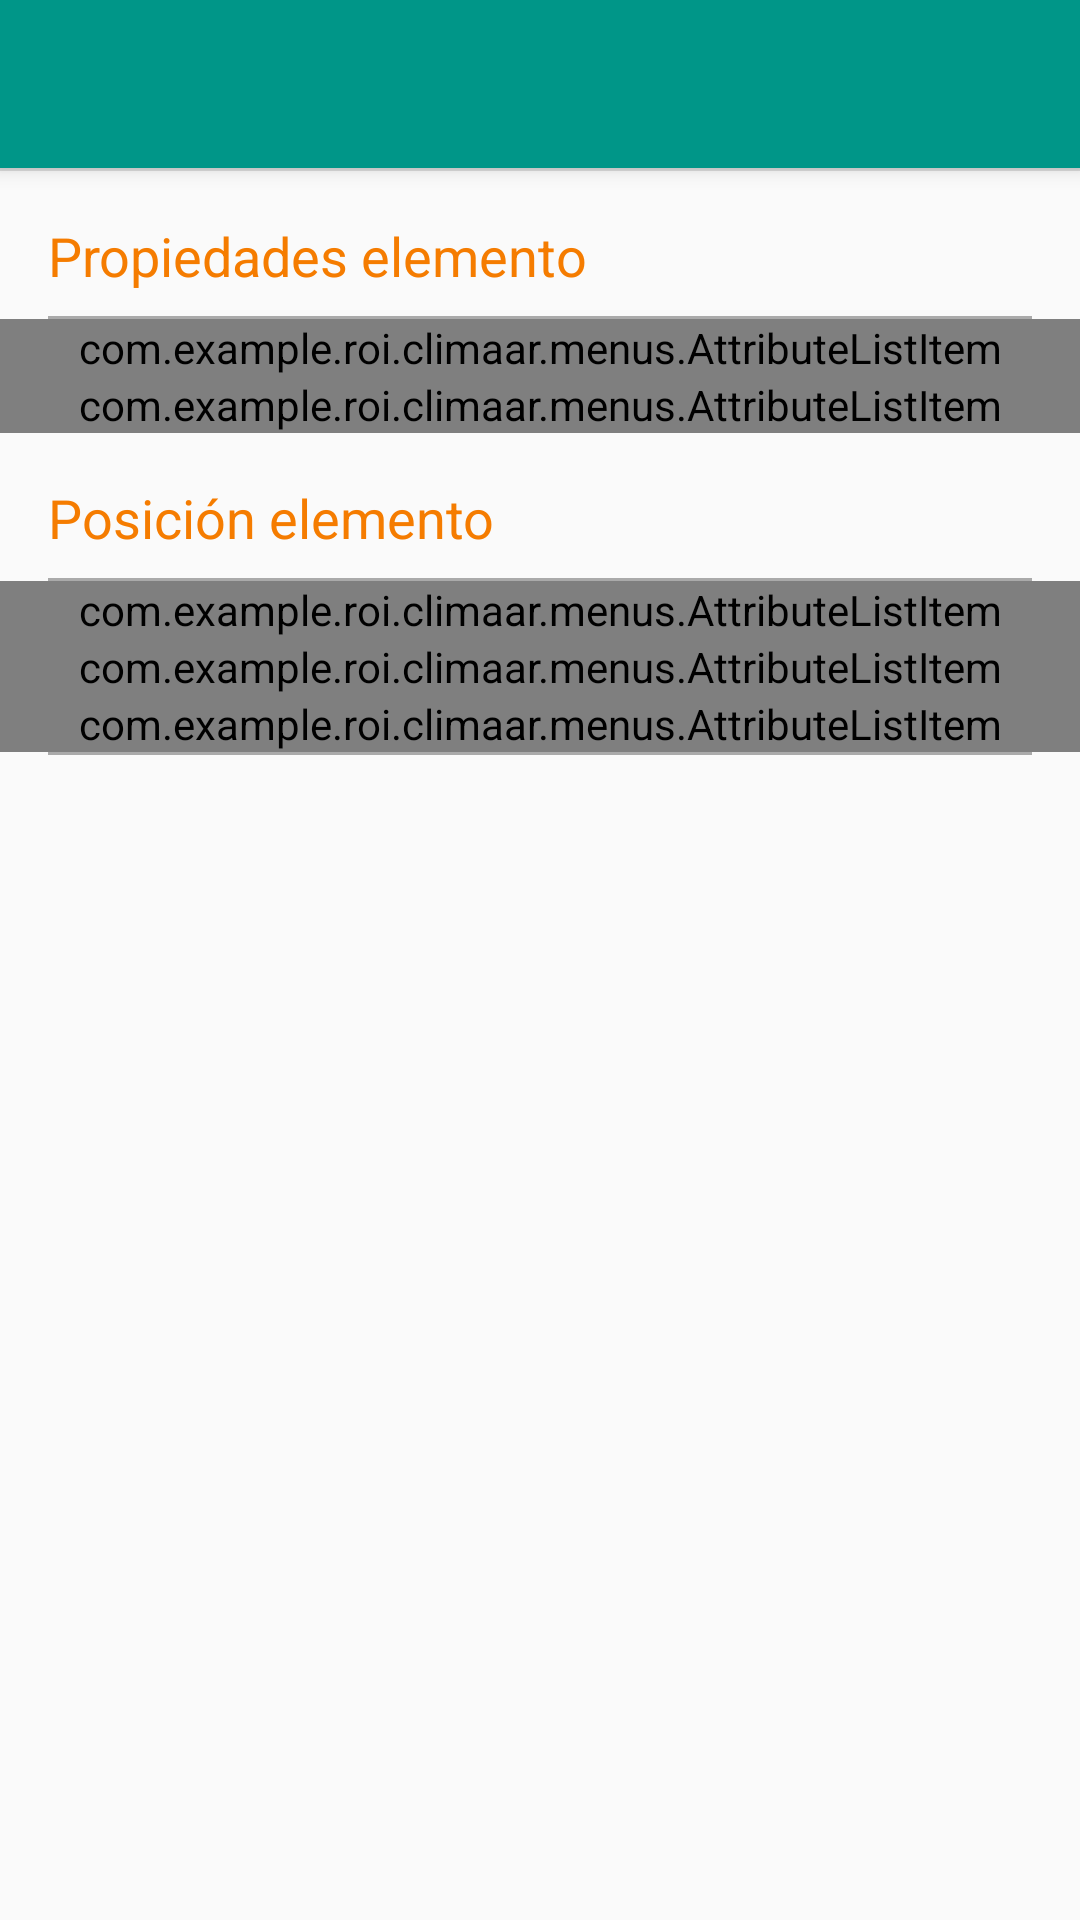

The Android layout XML behind this screen, and the referenced resources:
<!-- AndroidManifest.xml: application theme AppTheme -->
<!-- res/layout/activity_edit_element.xml -->
<?xml version="1.0" encoding="utf-8"?>
<LinearLayout xmlns:android="http://schemas.android.com/apk/res/android"
    xmlns:app="http://schemas.android.com/apk/res-auto"
    xmlns:tools="http://schemas.android.com/tools"
    xmlns:roi="http://schemas.android.com/apk/res-auto"
    android:layout_width="match_parent"
    android:layout_height="match_parent"
    android:divider="?android:dividerHorizontal"
    android:orientation="vertical"
    android:showDividers="middle"
    tools:context="com.example.roi.climaar.menus.editdespacho.EditDespachoActivity">

    <android.support.v7.widget.Toolbar
        android:id="@+id/toolbar_new_map"
        android:layout_width="match_parent"
        android:layout_height="?attr/actionBarSize"
        android:background="?attr/colorPrimary"
        android:elevation="4dp"
        android:theme="@style/ThemeOverlay.AppCompat.ActionBar"
        app:popupTheme="@style/ThemeOverlay.AppCompat.Light" />

    <ScrollView
        android:layout_width="match_parent"
        android:layout_height="match_parent">

        <LinearLayout
            android:layout_width="match_parent"
            android:layout_height="wrap_content"
            android:orientation="vertical">

            <LinearLayout
                android:layout_width="match_parent"
                android:layout_height="wrap_content"
                android:orientation="vertical"
                android:paddingEnd="16dp"
                android:paddingStart="16dp">

                <TextView
                    android:id="@+id/textView2"
                    android:layout_width="match_parent"
                    android:layout_height="wrap_content"
                    android:paddingBottom="8dp"
                    android:paddingTop="16dp"
                    android:text="Propiedades elemento"
                    android:textAppearance="?android:attr/textAppearanceLarge"
                    android:textColor="@color/colorAccent"
                    android:textSize="18sp" />

                <View
                    android:id="@+id/view"
                    android:layout_width="match_parent"
                    android:layout_height="1dp"
                    android:background="@android:color/darker_gray" />
            </LinearLayout>

            <com.example.roi.climaar.menus.AttributeListItem
                android:id="@+id/elementoAttributeName"
                android:layout_width="match_parent"
                android:layout_height="wrap_content"
                roi:title="Nombre elemento" />

            <com.example.roi.climaar.menus.AttributeListItem
                android:id="@+id/elementoAttributeType"
                android:layout_width="match_parent"
                android:layout_height="wrap_content"
                roi:title="Tipo de elemento" />

           
            <LinearLayout
                android:layout_width="match_parent"
                android:layout_height="wrap_content"
                android:orientation="vertical"
                android:paddingEnd="16dp"
                android:paddingStart="16dp">

                <TextView
                    android:layout_width="match_parent"
                    android:layout_height="wrap_content"
                    android:paddingBottom="8dp"
                    android:paddingTop="16dp"
                    android:text="Posición elemento"
                    android:textAppearance="?android:attr/textAppearanceLarge"
                    android:textColor="@color/colorAccent"
                    android:textSize="18sp" />

                <View
                    android:layout_width="match_parent"
                    android:layout_height="1dp"
                    android:background="@android:color/darker_gray" />
            </LinearLayout>

            <com.example.roi.climaar.menus.AttributeListItem
                android:id="@+id/elementoAttributePosX"
                android:layout_width="match_parent"
                android:layout_height="wrap_content"
                roi:title="Posición eje X" />

            <com.example.roi.climaar.menus.AttributeListItem
                android:id="@+id/elementoAttributePosY"
                android:layout_width="match_parent"
                android:layout_height="wrap_content"
                roi:title="Posición eje Y" />

            <com.example.roi.climaar.menus.AttributeListItem
                android:id="@+id/elementoAttributePosZ"
                android:layout_width="match_parent"
                android:layout_height="wrap_content"
                roi:title="Posición eje Z" />

            <LinearLayout
                android:layout_width="match_parent"
                android:layout_height="wrap_content"
                android:orientation="vertical"
                android:paddingEnd="16dp"
                android:paddingStart="16dp">

                <View
                    android:layout_width="match_parent"
                    android:layout_height="1dp"
                    android:background="@android:color/darker_gray" />
            </LinearLayout>
    </LinearLayout>
    </ScrollView>




</LinearLayout>
<!-- resources referenced by this layout -->
<resources>
  <color name="colorAccent">#f57c00</color>
  <style name="AppTheme" parent="Theme.AppCompat.Light.NoActionBar">
          
          <item name="colorPrimary">@color/colorPrimary</item>
          <item name="colorPrimaryDark">@color/colorPrimaryDark</item>
          <item name="colorAccent">@color/colorAccent</item>
      </style>
  <color name="colorPrimary">#009688</color>
  <color name="colorPrimaryDark">#00675b</color>
</resources>
